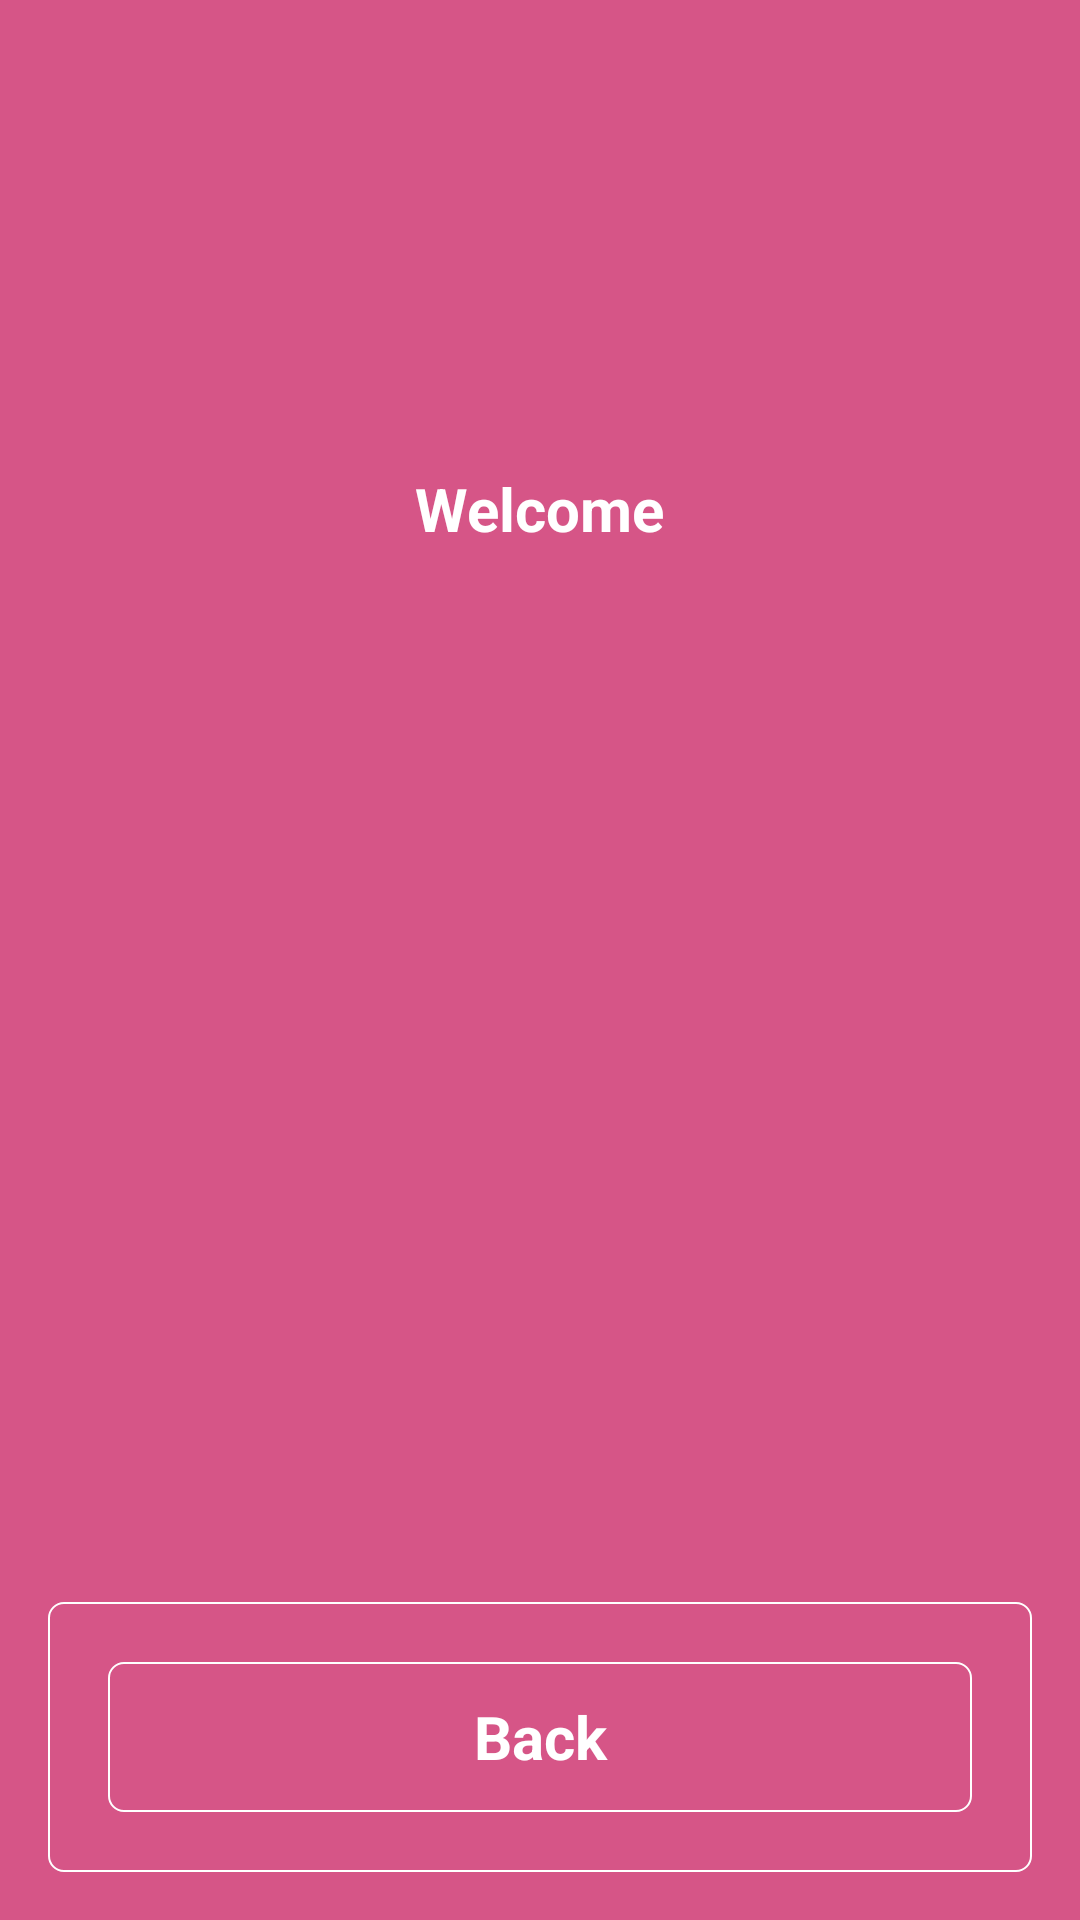

This screen was rendered from an Android layout file. Write that file and the resources it references.
<!-- AndroidManifest.xml: application theme AppTheme -->
<!-- res/layout/test.xml -->
<?xml version="1.0" encoding="utf-8"?>
<RelativeLayout xmlns:android="http://schemas.android.com/apk/res/android"
    xmlns:app="http://schemas.android.com/apk/res-auto"
    xmlns:tools="http://schemas.android.com/tools"
    android:fitsSystemWindows="true"
    android:layout_width="match_parent"
    android:layout_height="match_parent"
    android:paddingBottom="@dimen/activity_vertical_margin"
    android:paddingLeft="@dimen/activity_horizontal_margin"
    android:paddingRight="@dimen/activity_horizontal_margin"
    android:paddingTop="@dimen/activity_vertical_margin"
    android:layout_weight="1"
    android:background="@color/background_color_login"
    app:layout_behavior="@string/appbar_scrolling_view_behavior"
    tools:context="com.juragancode.logindesign.MainActivity"
    android:theme="@android:style/Theme.Holo.Light.NoActionBar.Fullscreen"
    tools:showIn="@layout/test">
    <ImageView
        android:id="@+id/img_icon"
        android:layout_width="100dp"
        android:layout_height="100dp"
        android:layout_marginTop="@dimen/fourty_margin"
        android:src="@drawable/icon_gift"
        android:layout_alignParentTop="true"
        android:layout_centerInParent="true"
        />

    <TextView
        android:id="@+id/result"
        android:textAlignment="center"
        android:layout_width="wrap_content"
        android:layout_height="wrap_content"
        android:layout_below="@+id/img_icon"
        android:layout_centerInParent="true"
        android:text="Welcome"
        android:textColor="@android:color/white"
        android:textSize="20dp"
        android:textStyle="bold" />

    <LinearLayout
        android:layout_centerInParent="true"
        android:orientation="vertical"
        android:background="@drawable/box_login_line"
        android:layout_width="match_parent"
        android:layout_alignParentBottom="true"
        android:layout_height="wrap_content">

        <Button
            android:id="@+id/back"
            android:layout_width="match_parent"
            android:layout_height="50dp"
            android:layout_margin="20dp"
            android:background="@drawable/box_login_line"
            android:text="Back"
            android:textColor="@android:color/white"
            android:textSize="20dp"
            android:textStyle="bold" />

    </LinearLayout>
</RelativeLayout>
<!-- resources referenced by this layout -->
<resources>
  <color name="background_color_login">#d65587</color>
  <dimen name="activity_horizontal_margin">16dp</dimen>
  <dimen name="activity_vertical_margin">16dp</dimen>
  <dimen name="fourty_margin">40dp</dimen>
  <!-- drawable box_login_line (drawable) -->
  <?xml version="1.0" encoding="utf-8"?>
  <shape xmlns:android="http://schemas.android.com/apk/res/android">
  
  
      <stroke
          android:width="0.5dip"
          android:color="@android:color/white"
       />
      <corners android:radius="5dip"/>
      <padding
          android:left="0dip"
          android:top="0dip"
          android:right="0dip"
          android:bottom="0dip" />
  </shape>
  <style name="AppTheme" parent="Theme.AppCompat.Light.NoActionBar">
          <item name="colorPrimary">@color/colorPrimary</item>
          <item name="colorPrimaryDark">@color/colorPrimaryDark</item>
          <item name="colorAccent">@color/colorAccent</item>
      </style>
  <color name="colorPrimary">#3F51B5</color>
  <color name="colorPrimaryDark">#303F9F</color>
  <color name="colorAccent">#FF4081</color>
</resources>
